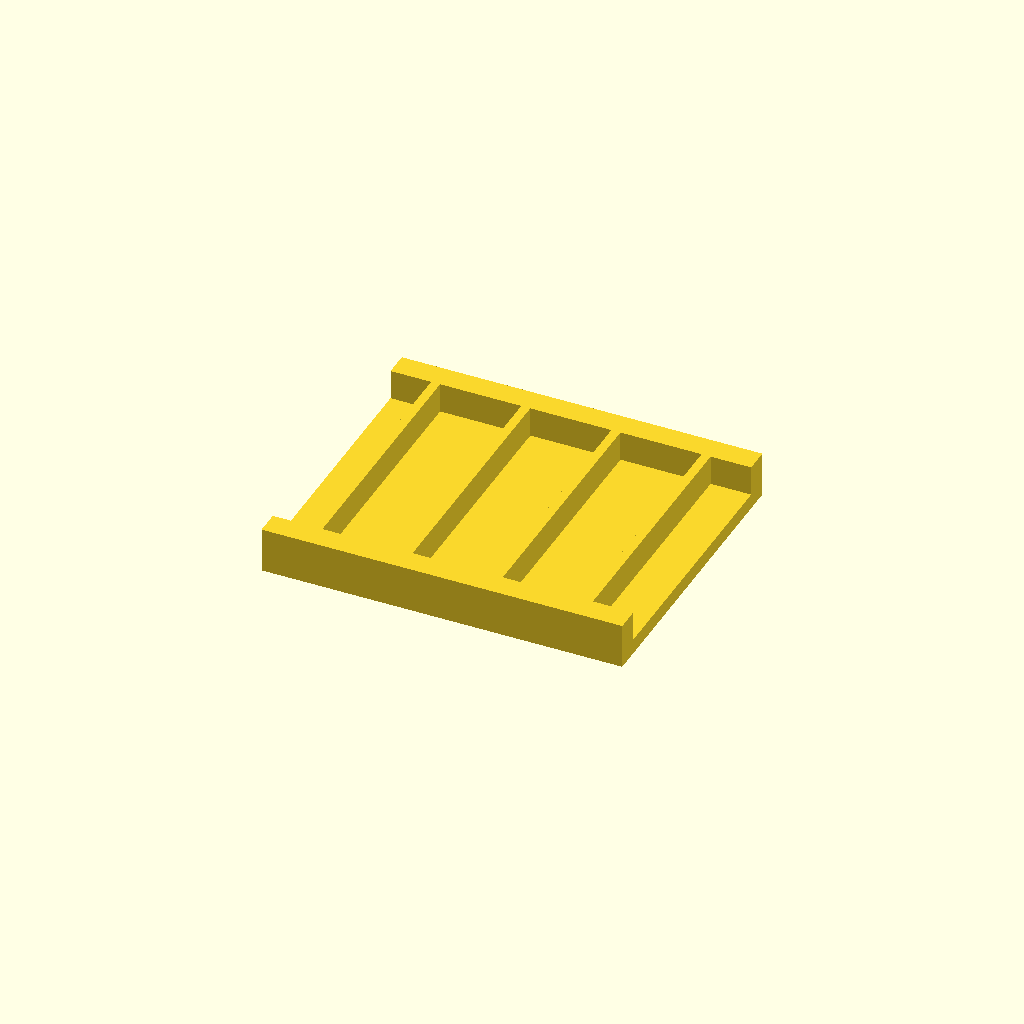
Cell 1: rendered with the file's own defaults.
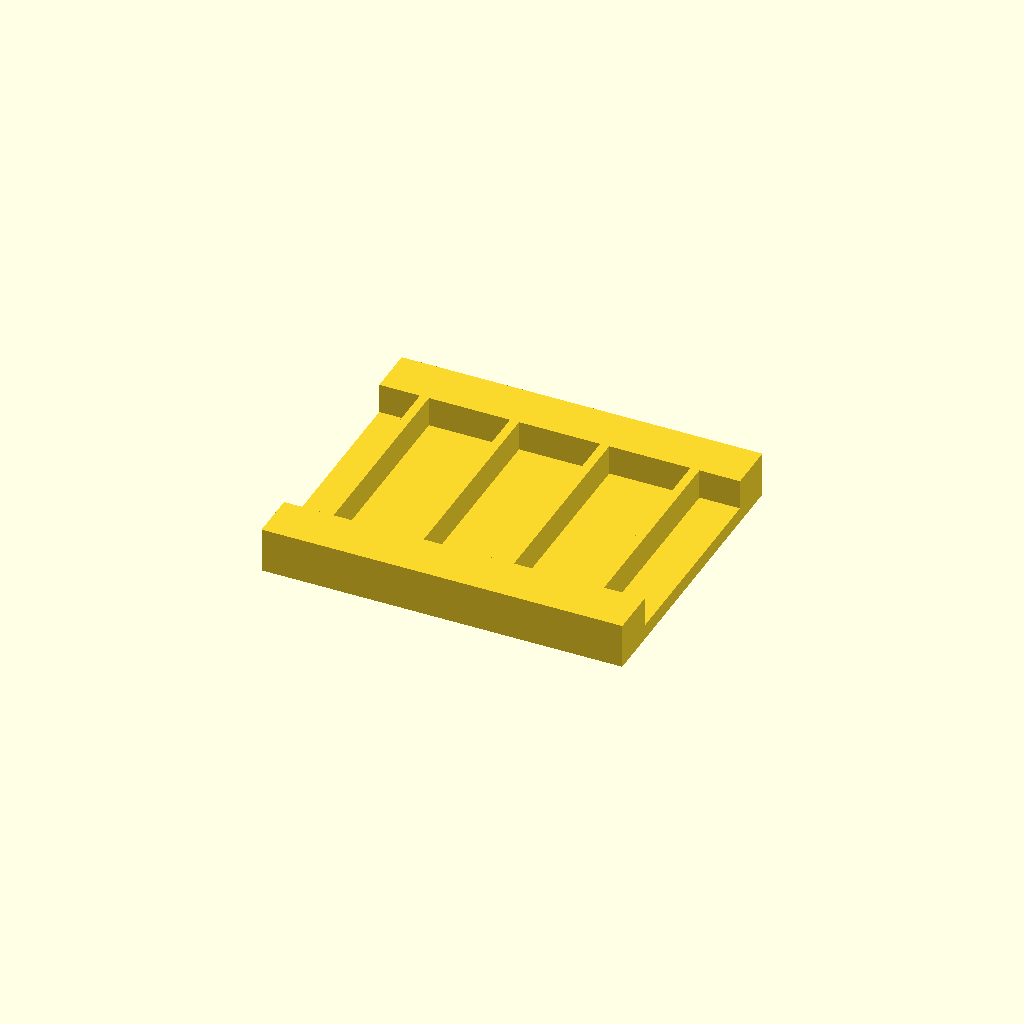
Cell 2: rail_w = 16 (everything else at default).
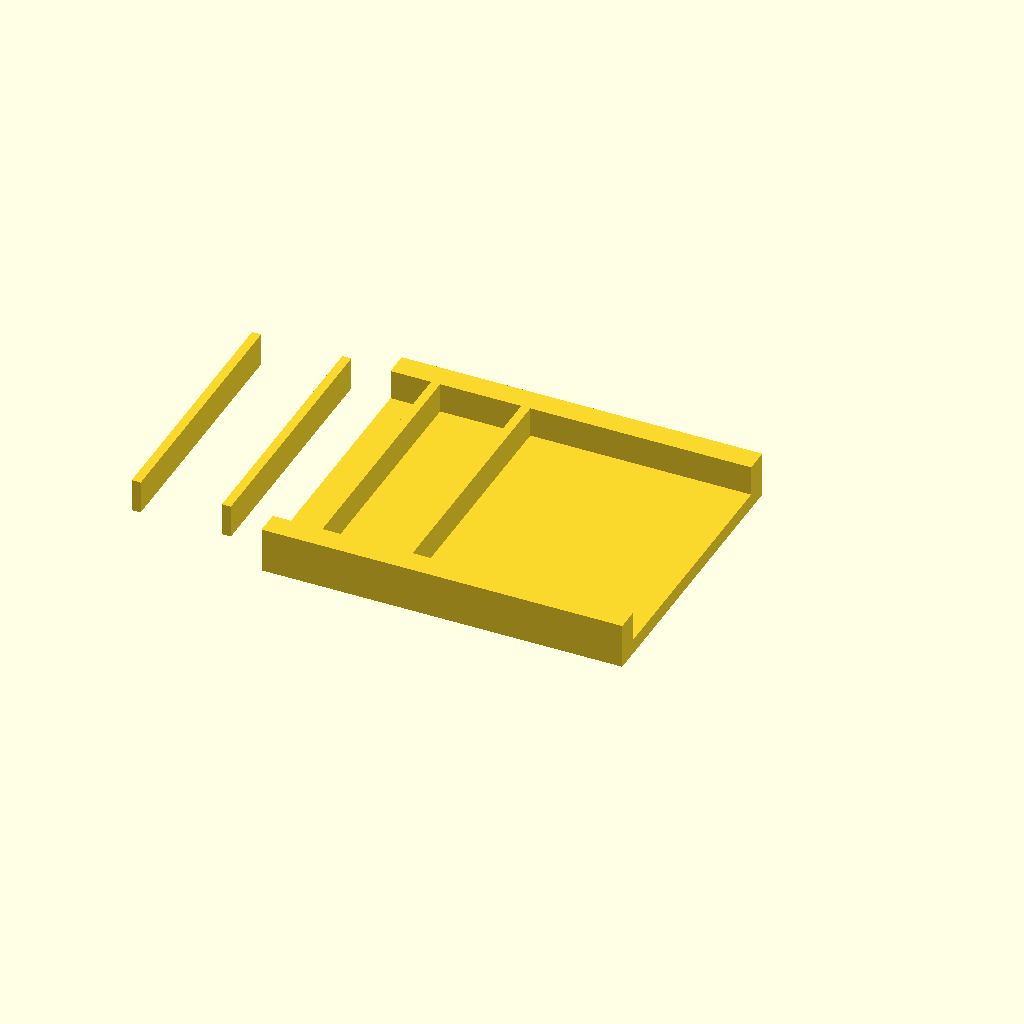
Cell 3 — ribs set to 8, the other parameters unchanged.
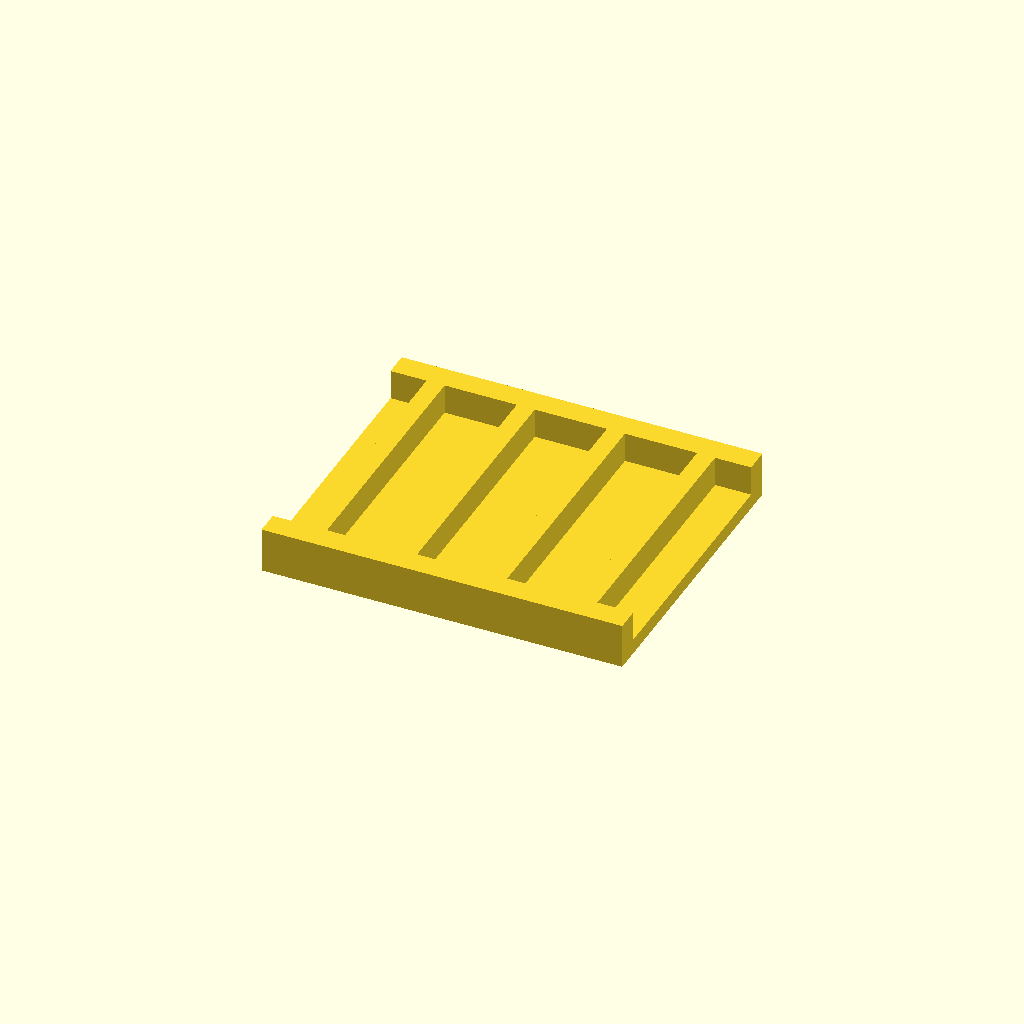
Cell 4 — rib_t set to 6, the other parameters unchanged.
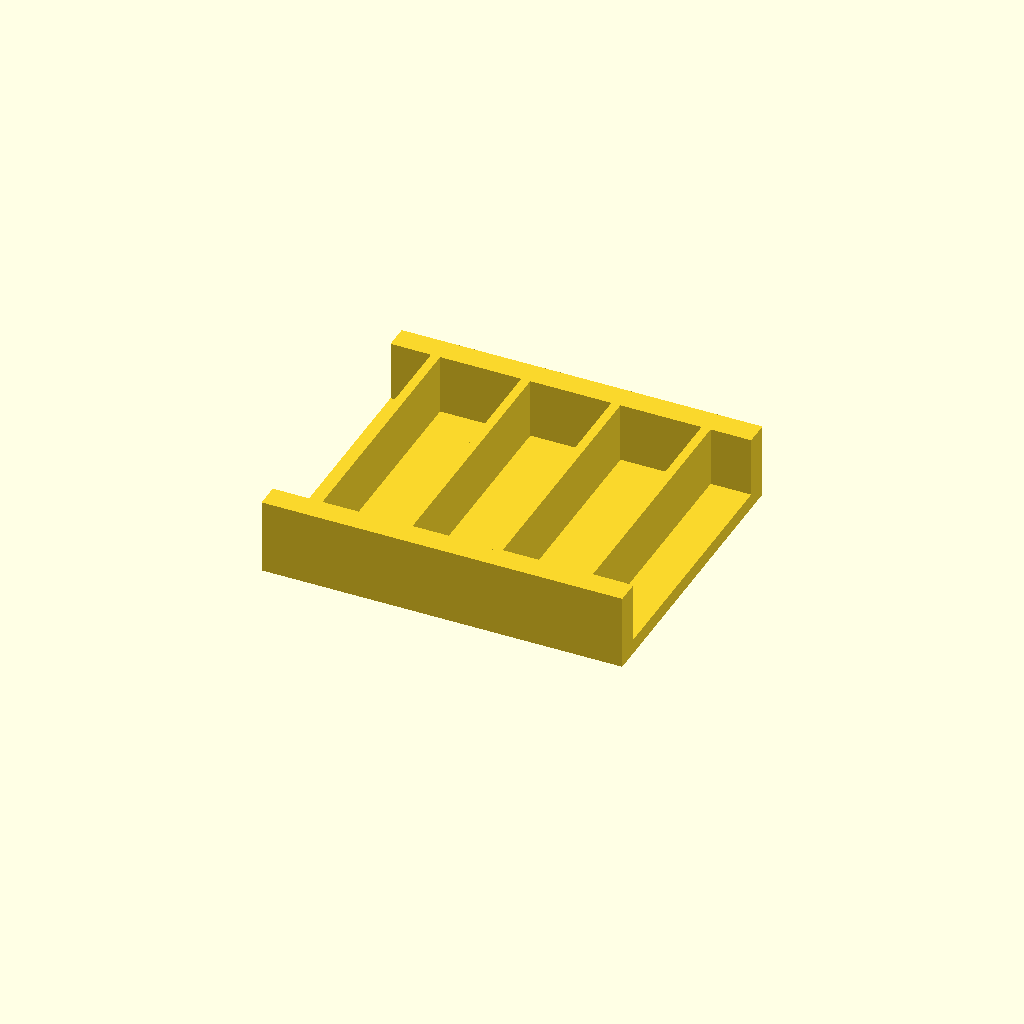
Cell 5: the same model with rib_h = 20.
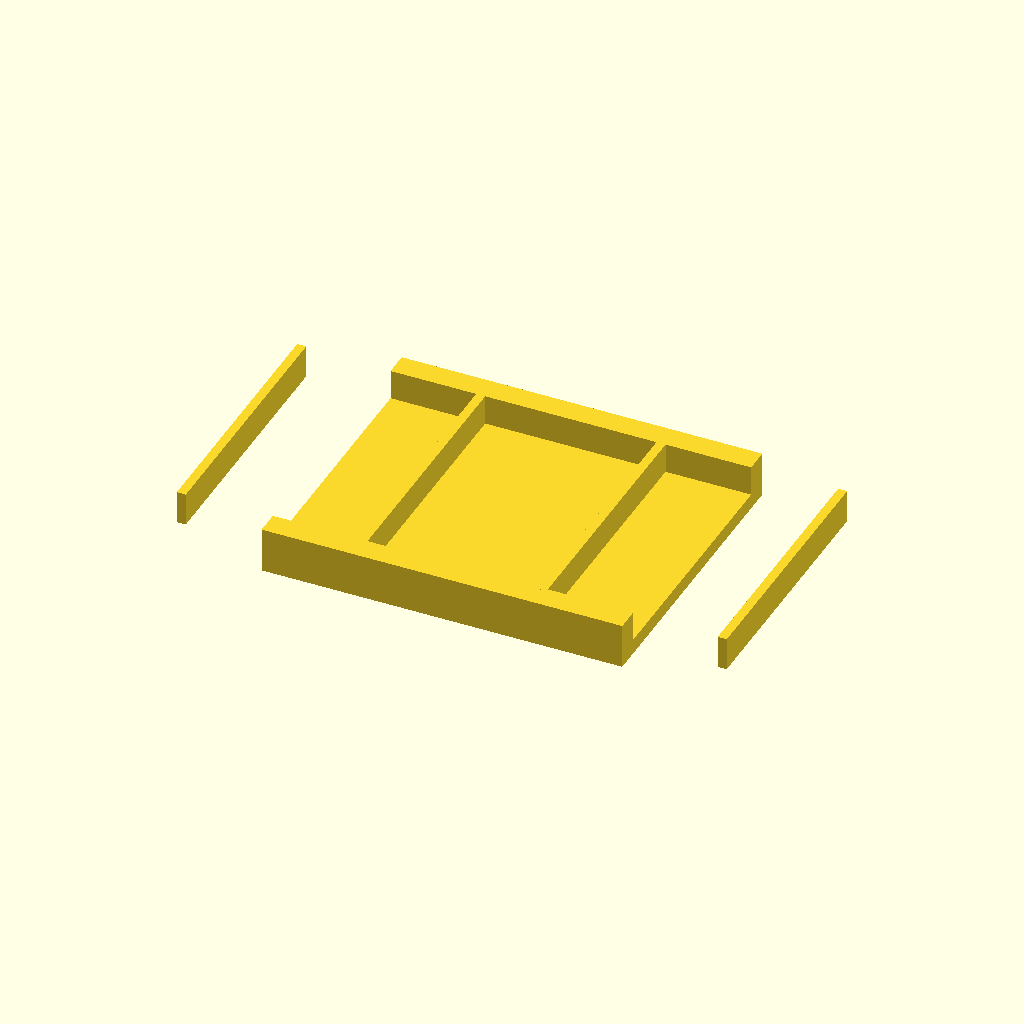
Cell 6: pitch = 60 (everything else at default).
All cells are drawn from one camera (rotation 55°, 0°, 25°, orthographic, colour scheme Cornfield), so only the parameter changes between them.
OpenSCAD source file optional_data/data/place1/ribframes/part_0063.scad:
$fn = 32;

// ----------------------------------------------------------------------
// Rib frame 120 x 100 x 15
// 4 ribs at 30 mm pitch
// ----------------------------------------------------------------------

// --- parameters (mm) ---
frame = [120, 100, 5];  // base plate size (x, y, z)
rail_w = 8;             // side rail width
ribs = 4;               // number of ribs
rib_t = 3;              // rib thickness
rib_h = 10;             // rib height above the base plate
pitch = 30;             // pitch between rib centres

// --- derived feature positions (mm) ---
span = (ribs - 1) * pitch;          // = 90   distance between the outer ribs
origin_x = -span / 2;               // = -45   X of the first rib
rib_len = frame[1] - 2 * rail_w + 2;  // = 86   rib length, 1 mm into each rail
feature_centers = [
  [origin_x + 0 * pitch, 0],
  [origin_x + 1 * pitch, 0],
  [origin_x + 2 * pitch, 0],
  [origin_x + 3 * pitch, 0]
];   // rib centre line, drives the rib loop

// base plate, two side rails, then the ribs read straight off feature_centers
union() {
  translate([-frame[0] / 2, -frame[1] / 2, 0]) cube(frame);
  translate([-frame[0] / 2, -frame[1] / 2, 0]) cube([frame[0], rail_w, frame[2] + rib_h]);
  translate([-frame[0] / 2, frame[1] / 2 - rail_w, 0]) cube([frame[0], rail_w, frame[2] + rib_h]);
  for (centre = feature_centers)
    translate([centre[0] - rib_t / 2, centre[1] - rib_len / 2, frame[2] - 1])
      cube([rib_t, rib_len, rib_h + 1]);
}
Customizer parameters (derived from the source; name, type, default, range or options):
frame: vector, default [120, 100, 5]
rail_w: number, default 8
ribs: number, default 4
rib_t: number, default 3
rib_h: number, default 10
pitch: number, default 30
